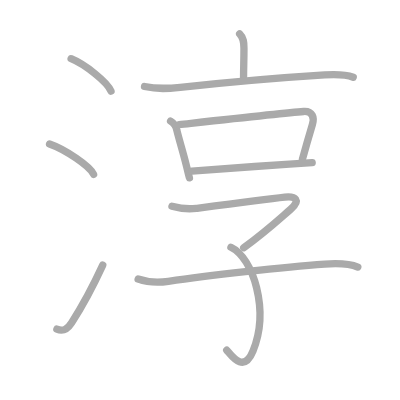
t = 0.00 s
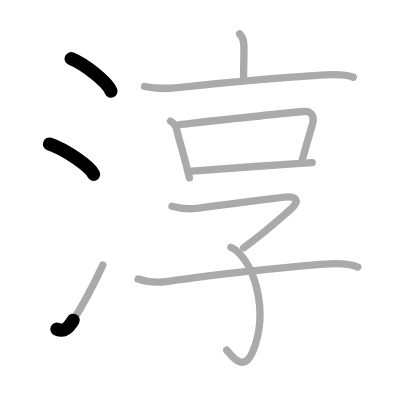
t = 2.25 s
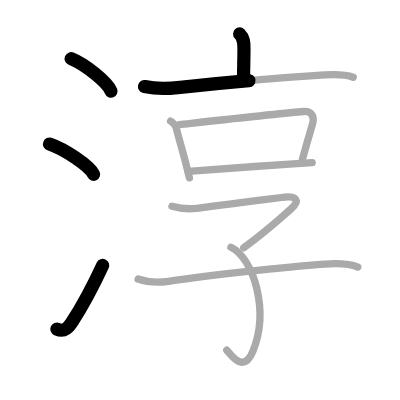
t = 4.50 s
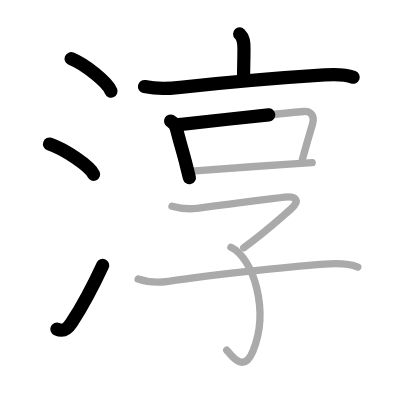
t = 6.50 s
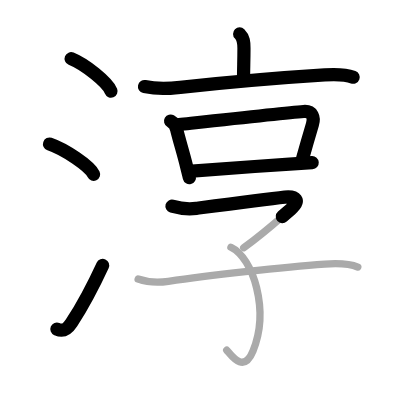
t = 8.75 s
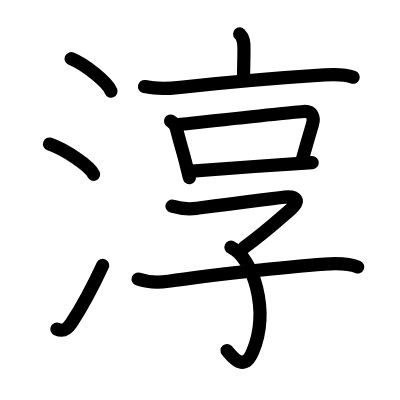
t = 11.00 s

The animated SVG that drew these frames (rendered in a browser with its animation timeline set to each time). Animation: 11 SMIL elements (animate=11); one cycle of 11.00 s.

<?xml version="1.0" standalone="no"?>
<!DOCTYPE svg PUBLIC "-//W3C//DTD SVG 1.1//EN"   "http://www.w3.org/Graphics/SVG/1.1/DTD/svg11.dtd">
<svg width="400px" height="400px"  version="1.1" xmlns="http://www.w3.org/2000/svg">
  <defs>
    <marker id="Triangle" viewBox="0 0 10 10" refX="0" refY="5" markerUnits="strokeWidth" markerWidth="3" style="stroke-opacity:0%;fill:#aaaaaa;" markerHeight="2" orient="auto">
      <path d="M 0 0 L 10 5 L 0 10 z" />
    </marker>
    
    <marker id="Arrow" viewBox="0 0 10 10" refX="5" refY="5" markerUnits="strokeWidth" markerWidth="1.8" style="stroke-opacity:0%;fill:#770000;" markerHeight="2" orient="auto">
      <path d="M 0 4 L 6 4 L 4 1 L 10 5 L 4 9 L 6 6 L 0 6 z" />
        <circle cx="5" cy="5" r="5" />
      </marker>
    
    <marker id="TriangleRed" viewBox="0 0 10 10" refX="0" refY="5" markerUnits="strokeWidth" markerWidth="3" style="stroke-opacity:0%;fill:#CC0000;" markerHeight="2" orient="auto">
      <path d="M 0 0 L 10 5 L 0 10 z" />
    </marker>
    
    <marker id="ArrowRed" viewBox="0 0 10 10" refX="5" refY="5" markerUnits="strokeWidth" markerWidth="1.8" style="stroke-opacity:0%;fill:#CC0000;" markerHeight="2" orient="auto">
      <path d="M 0 4 L 6 4 L 4 1 L 10 5 L 4 9 L 6 6 L 0 6 z" />
        <circle cx="5" cy="5" r="5" />
      </marker>
    
  </defs>
  
  <path style="fill:#ffffff; fill-opacity:100%; fill-rule:evenodd; stroke-width:0;" d="M 0 0 L 400px 0 L 400px 400px L 0 400px L 0 0" />

  <g transform="scale(3.6697247706422 3.6697247706422)">
<path style="fill:none; fill-opacity:0%; fill-rule:evenodd; stroke:#aaaaaa; stroke-opacity:100%; stroke-width: 1.5pt; stroke-linejoin:round; stroke-linecap:round;" d="M19.38 16c3.84 1.56 9.91 6.41 10.87 8.84"></path>
<path style="fill:none; fill-opacity:0%; fill-rule:evenodd; stroke:#aaaaaa; stroke-opacity:100%; stroke-width: 1.5pt; stroke-linejoin:round; stroke-linecap:round;" d="M13.5 39.25c4.24 1.46 10.94 5.99 12 8.25"></path>
<path style="fill:none; fill-opacity:0%; fill-rule:evenodd; stroke:#aaaaaa; stroke-opacity:100%; stroke-width: 1.5pt; stroke-linejoin:round; stroke-linecap:round;" d="M15.5 89.69c1.88 0.81 2.96-0.12 4.02-1.76c3.09-4.77 5.67-9.6 8.48-15.69"></path>
<path style="fill:none; fill-opacity:0%; fill-rule:evenodd; stroke:#aaaaaa; stroke-opacity:100%; stroke-width: 1.5pt; stroke-linejoin:round; stroke-linecap:round;" d="M65.3 9.25c1.1 1.1 1.18 2.25 1.18 3.9c0 3.64-0.11 4.97-0.11 8.22"></path>
<path style="fill:none; fill-opacity:0%; fill-rule:evenodd; stroke:#aaaaaa; stroke-opacity:100%; stroke-width: 1.5pt; stroke-linejoin:round; stroke-linecap:round;" d="M39.38 23.58c3.75 0.79 6.4 0.57 9.74 0.22c13.25-1.42 27.83-2.67 39.38-3.39c2.59-0.16 5.26-0.3 7.75 0.63"></path>
<path style="fill:none; fill-opacity:0%; fill-rule:evenodd; stroke:#aaaaaa; stroke-opacity:100%; stroke-width: 1.5pt; stroke-linejoin:round; stroke-linecap:round;" d="M46.48 32.99c0.95 0.55 1.51 1.38 1.7 2.49c0.81 3.27 1.73 6.07 2.66 9.87c0.25 1.03 0.51 2.08 0.78 3.12"></path>
<path style="fill:none; fill-opacity:0%; fill-rule:evenodd; stroke:#aaaaaa; stroke-opacity:100%; stroke-width: 1.5pt; stroke-linejoin:round; stroke-linecap:round;" d="M48.81 33.95c10.94-1.2 28.71-3.17 33.92-3.57c2.44-0.18 2.97 1.65 2.41 3.5c-0.86 2.87-1.77 6-2.73 9.51"></path>
<path style="fill:none; fill-opacity:0%; fill-rule:evenodd; stroke:#aaaaaa; stroke-opacity:100%; stroke-width: 1.5pt; stroke-linejoin:round; stroke-linecap:round;" d="M52.29 46.61c4.84-0.35 17.61-1.29 26.6-1.89c2.4-0.16 4.54-0.3 6.18-0.39"></path>
<path style="fill:none; fill-opacity:0%; fill-rule:evenodd; stroke:#aaaaaa; stroke-opacity:100%; stroke-width: 1.5pt; stroke-linejoin:round; stroke-linecap:round;" d="M46.86 56.18c2.31 0.66 4.25 0.91 6.62 0.6c5.09-0.67 18.88-2.49 24.13-3.08c2.9-0.32 4.46 0.84 1.56 3.36c-3.68 3.19-6.94 6.24-12.76 10.45"></path>
<path style="fill:none; fill-opacity:0%; fill-rule:evenodd; stroke:#aaaaaa; stroke-opacity:100%; stroke-width: 1.5pt; stroke-linejoin:round; stroke-linecap:round;" d="M62.93 67.37c6.07 2.88 10.57 17.13 6 28.3c-2.56 6.25-5.93 1.08-7.15-0.25"></path>
<path style="fill:none; fill-opacity:0%; fill-rule:evenodd; stroke:#aaaaaa; stroke-opacity:100%; stroke-width: 1.5pt; stroke-linejoin:round; stroke-linecap:round;" d="M37.64 76.05c2.74 0.95 5.72 0.98 8.24 0.61c10.37-1.53 31.47-3.94 42.62-4.71c2.78-0.19 6.42-0.29 9 0.81"></path>

<path style="fill:none; fill-opacity:0%; fill-rule:evenodd; stroke:#000000; stroke-opacity:100%; stroke-width: 2.7pt; stroke-linejoin:round; stroke-linecap:round;" d="M19.38 16c3.84 1.56 9.91 6.41 10.87 8.84" pathLength="100" stroke-dashoffset="100" stroke-dasharray="100 105"><animate id="dashAnim1" attributeName="stroke-dashoffset" from="100" to="0" dur="1s" calcMode="linear" fill="freeze"/></path>
<path style="fill:none; fill-opacity:0%; fill-rule:evenodd; stroke:#000000; stroke-opacity:100%; stroke-width: 2.7pt; stroke-linejoin:round; stroke-linecap:round;" d="M13.5 39.25c4.24 1.46 10.94 5.99 12 8.25" pathLength="100" stroke-dashoffset="100" stroke-dasharray="100 105"><animate id="dashAnim2" attributeName="stroke-dashoffset" from="100" to="0" dur="1s" calcMode="linear" begin="dashAnim1.end" fill="freeze"/></path>
<path style="fill:none; fill-opacity:0%; fill-rule:evenodd; stroke:#000000; stroke-opacity:100%; stroke-width: 2.7pt; stroke-linejoin:round; stroke-linecap:round;" d="M15.5 89.69c1.88 0.81 2.96-0.12 4.02-1.76c3.09-4.77 5.67-9.6 8.48-15.69" pathLength="100" stroke-dashoffset="100" stroke-dasharray="100 105"><animate id="dashAnim3" attributeName="stroke-dashoffset" from="100" to="0" dur="1s" calcMode="linear" begin="dashAnim2.end" fill="freeze"/></path>
<path style="fill:none; fill-opacity:0%; fill-rule:evenodd; stroke:#000000; stroke-opacity:100%; stroke-width: 2.7pt; stroke-linejoin:round; stroke-linecap:round;" d="M65.3 9.25c1.1 1.1 1.18 2.25 1.18 3.9c0 3.64-0.11 4.97-0.11 8.22" pathLength="100" stroke-dashoffset="100" stroke-dasharray="100 105"><animate id="dashAnim4" attributeName="stroke-dashoffset" from="100" to="0" dur="1s" calcMode="linear" begin="dashAnim3.end" fill="freeze"/></path>
<path style="fill:none; fill-opacity:0%; fill-rule:evenodd; stroke:#000000; stroke-opacity:100%; stroke-width: 2.7pt; stroke-linejoin:round; stroke-linecap:round;" d="M39.38 23.58c3.75 0.79 6.4 0.57 9.74 0.22c13.25-1.42 27.83-2.67 39.38-3.39c2.59-0.16 5.26-0.3 7.75 0.63" pathLength="100" stroke-dashoffset="100" stroke-dasharray="100 105"><animate id="dashAnim5" attributeName="stroke-dashoffset" from="100" to="0" dur="1s" calcMode="linear" begin="dashAnim4.end" fill="freeze"/></path>
<path style="fill:none; fill-opacity:0%; fill-rule:evenodd; stroke:#000000; stroke-opacity:100%; stroke-width: 2.7pt; stroke-linejoin:round; stroke-linecap:round;" d="M46.48 32.99c0.95 0.55 1.51 1.38 1.7 2.49c0.81 3.27 1.73 6.07 2.66 9.87c0.25 1.03 0.51 2.08 0.78 3.12" pathLength="100" stroke-dashoffset="100" stroke-dasharray="100 105"><animate id="dashAnim6" attributeName="stroke-dashoffset" from="100" to="0" dur="1s" calcMode="linear" begin="dashAnim5.end" fill="freeze"/></path>
<path style="fill:none; fill-opacity:0%; fill-rule:evenodd; stroke:#000000; stroke-opacity:100%; stroke-width: 2.7pt; stroke-linejoin:round; stroke-linecap:round;" d="M48.81 33.95c10.94-1.2 28.71-3.17 33.92-3.57c2.44-0.18 2.97 1.65 2.41 3.5c-0.86 2.87-1.77 6-2.73 9.51" pathLength="100" stroke-dashoffset="100" stroke-dasharray="100 105"><animate id="dashAnim7" attributeName="stroke-dashoffset" from="100" to="0" dur="1s" calcMode="linear" begin="dashAnim6.end" fill="freeze"/></path>
<path style="fill:none; fill-opacity:0%; fill-rule:evenodd; stroke:#000000; stroke-opacity:100%; stroke-width: 2.7pt; stroke-linejoin:round; stroke-linecap:round;" d="M52.29 46.61c4.84-0.35 17.61-1.29 26.6-1.89c2.4-0.16 4.54-0.3 6.18-0.39" pathLength="100" stroke-dashoffset="100" stroke-dasharray="100 105"><animate id="dashAnim8" attributeName="stroke-dashoffset" from="100" to="0" dur="1s" calcMode="linear" begin="dashAnim7.end" fill="freeze"/></path>
<path style="fill:none; fill-opacity:0%; fill-rule:evenodd; stroke:#000000; stroke-opacity:100%; stroke-width: 2.7pt; stroke-linejoin:round; stroke-linecap:round;" d="M46.86 56.18c2.31 0.66 4.25 0.91 6.62 0.6c5.09-0.67 18.88-2.49 24.13-3.08c2.9-0.32 4.46 0.84 1.56 3.36c-3.68 3.19-6.94 6.24-12.76 10.45" pathLength="100" stroke-dashoffset="100" stroke-dasharray="100 105"><animate id="dashAnim9" attributeName="stroke-dashoffset" from="100" to="0" dur="1s" calcMode="linear" begin="dashAnim8.end" fill="freeze"/></path>
<path style="fill:none; fill-opacity:0%; fill-rule:evenodd; stroke:#000000; stroke-opacity:100%; stroke-width: 2.7pt; stroke-linejoin:round; stroke-linecap:round;" d="M62.93 67.37c6.07 2.88 10.57 17.13 6 28.3c-2.56 6.25-5.93 1.08-7.15-0.25" pathLength="100" stroke-dashoffset="100" stroke-dasharray="100 105"><animate id="dashAnim10" attributeName="stroke-dashoffset" from="100" to="0" dur="1s" calcMode="linear" begin="dashAnim9.end" fill="freeze"/></path>
<path style="fill:none; fill-opacity:0%; fill-rule:evenodd; stroke:#000000; stroke-opacity:100%; stroke-width: 2.7pt; stroke-linejoin:round; stroke-linecap:round;" d="M37.64 76.05c2.74 0.95 5.72 0.98 8.24 0.61c10.37-1.53 31.47-3.94 42.62-4.71c2.78-0.19 6.42-0.29 9 0.81" pathLength="100" stroke-dashoffset="100" stroke-dasharray="100 105"><animate id="dashAnim11" attributeName="stroke-dashoffset" from="100" to="0" dur="1s" calcMode="linear" begin="dashAnim10.end" fill="freeze"/></path>

</g>

</svg>  
          
